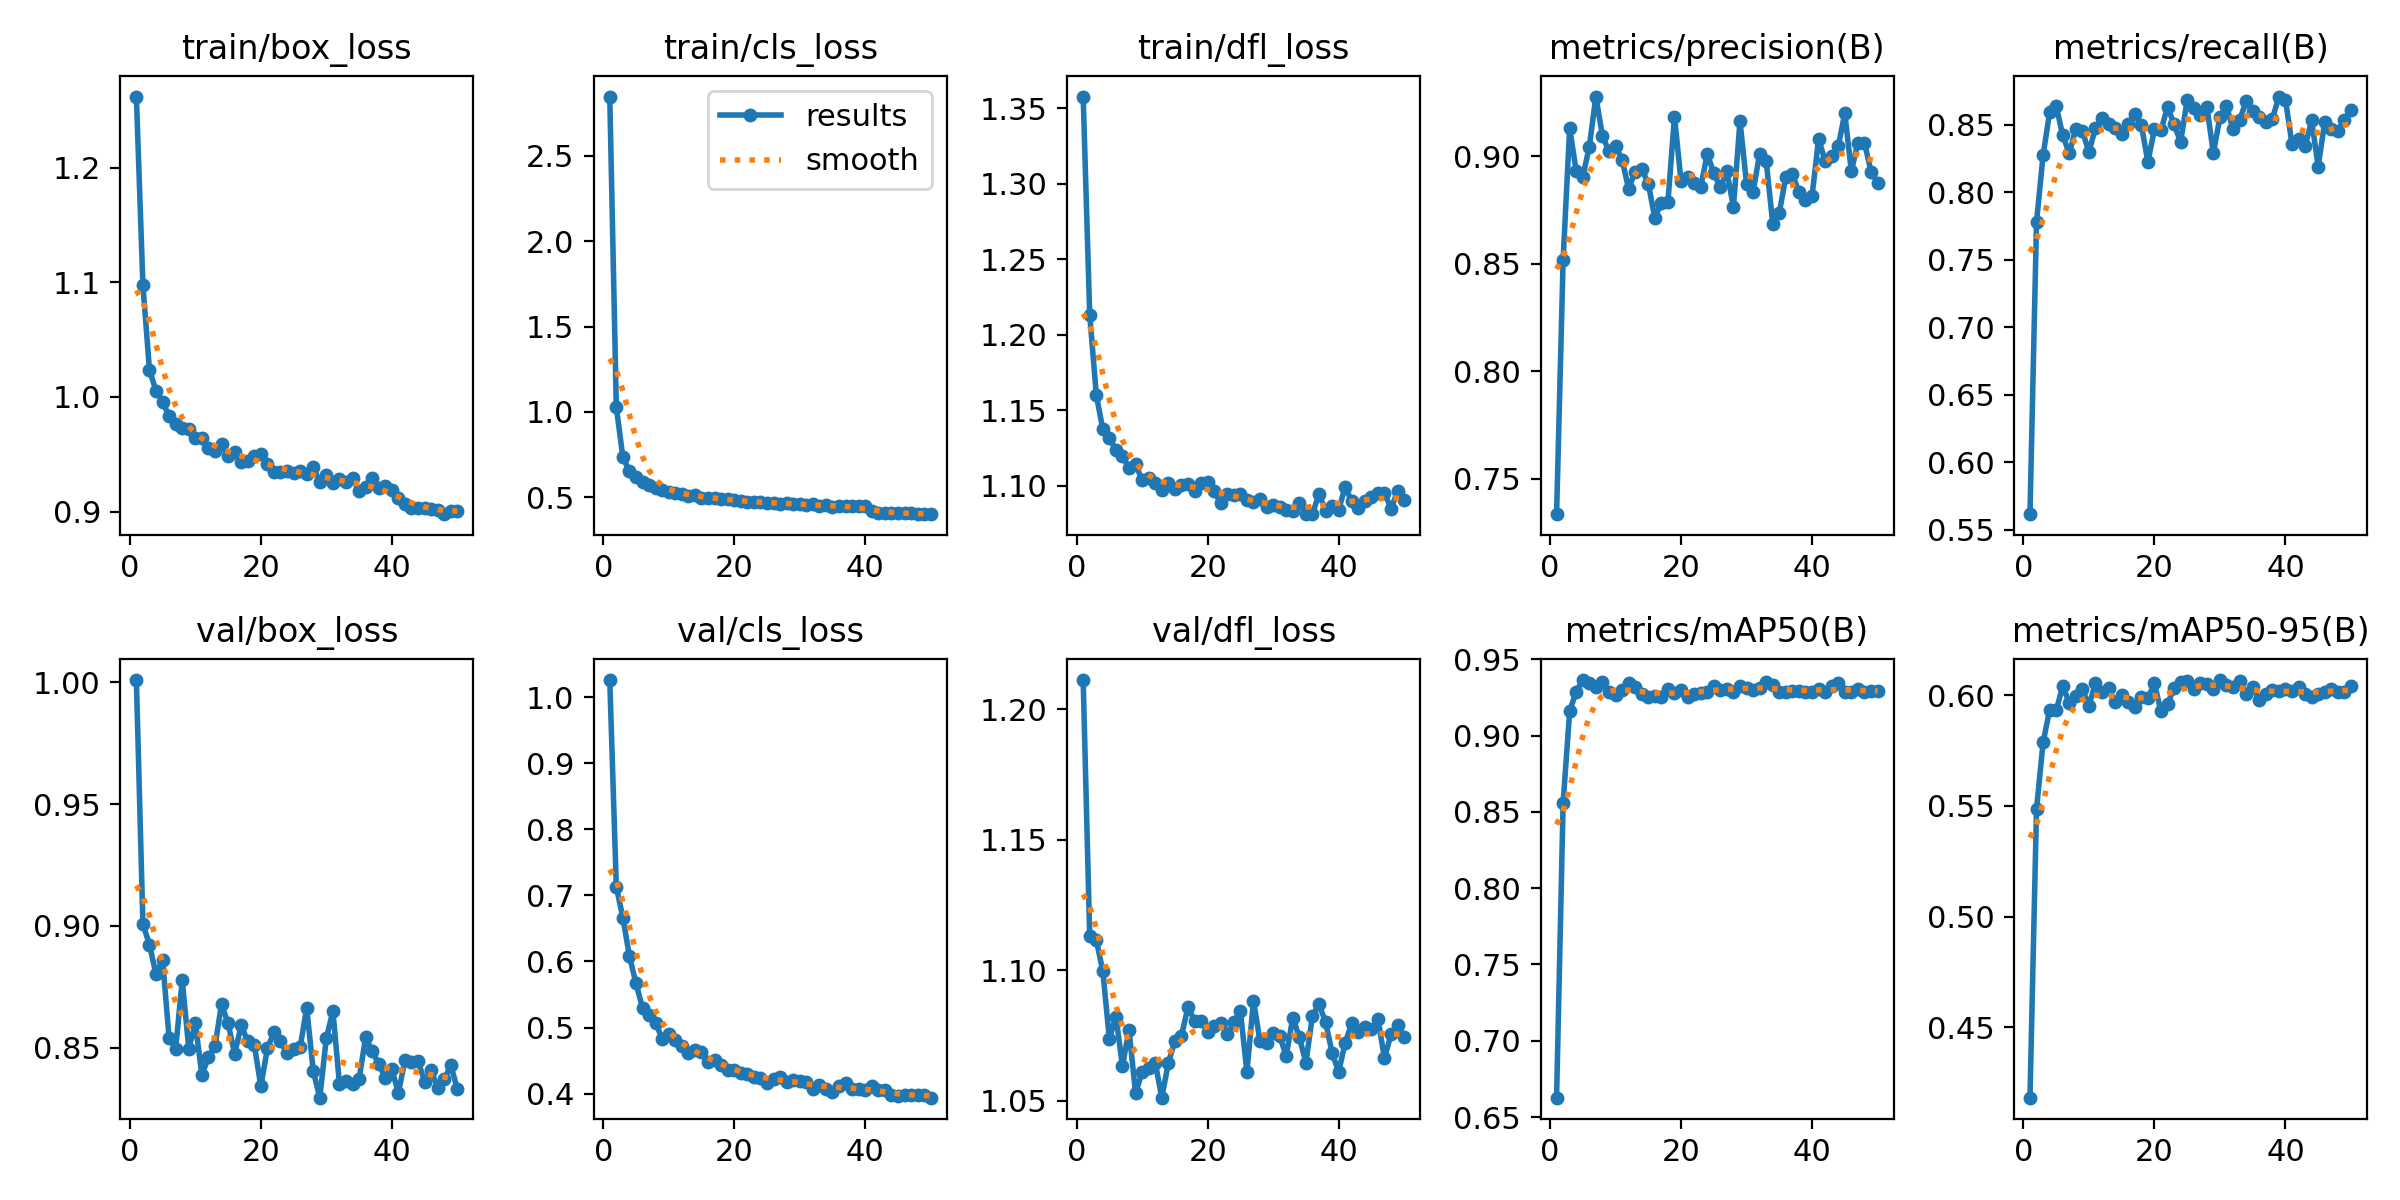

Data behind this chart, as committed beside it:
epoch, time, train/box_loss, train/cls_loss, train/dfl_loss, metrics/precision(B), metrics/recall(B), metrics/mAP50(B), metrics/mAP50-95(B), val/box_loss, val/cls_loss, val/dfl_loss, lr/pg0, lr/pg1, lr/pg2
1, 18.4, 1.262, 2.846, 1.358, 0.7334, 0.5614, 0.6627, 0.4182, 1.001, 1.026, 1.211, 0.0002534, 0.0002534, 0.0002534
2, 33.16, 1.097, 1.028, 1.213, 0.8518, 0.7779, 0.8558, 0.5487, 0.9007, 0.7127, 1.113, 0.0004996, 0.0004996, 0.0004996
3, 47.68, 1.024, 0.7348, 1.161, 0.9132, 0.8273, 0.916, 0.5787, 0.8923, 0.6664, 1.112, 0.0007357, 0.0007357, 0.0007357
4, 61.57, 1.005, 0.653, 1.137, 0.8929, 0.8591, 0.9287, 0.5934, 0.8801, 0.6081, 1.1, 0.0007233, 0.0007233, 0.0007233
5, 75.64, 0.9957, 0.6193, 1.132, 0.8903, 0.864, 0.9363, 0.5932, 0.8861, 0.567, 1.074, 0.0007081, 0.0007081, 0.0007081
6, 89.54, 0.9834, 0.5912, 1.124, 0.9045, 0.8421, 0.9345, 0.604, 0.8539, 0.5296, 1.082, 0.0006929, 0.0006929, 0.0006929
7, 103.5, 0.9766, 0.5726, 1.12, 0.9278, 0.8288, 0.9318, 0.5966, 0.8497, 0.5193, 1.063, 0.0006776, 0.0006776, 0.0006776
8, 117.4, 0.9731, 0.5532, 1.112, 0.9095, 0.8471, 0.9347, 0.5995, 0.8778, 0.507, 1.077, 0.0006624, 0.0006624, 0.0006624
9, 131.3, 0.9717, 0.5439, 1.115, 0.9024, 0.8452, 0.9288, 0.6027, 0.8496, 0.4829, 1.053, 0.0006472, 0.0006472, 0.0006472
10, 145.3, 0.9646, 0.5331, 1.104, 0.9047, 0.8297, 0.9267, 0.5953, 0.8601, 0.4896, 1.061, 0.000632, 0.000632, 0.000632
11, 159.2, 0.9644, 0.5282, 1.105, 0.8984, 0.8477, 0.93, 0.6055, 0.8388, 0.4812, 1.063, 0.0006167, 0.0006167, 0.0006167
12, 173.3, 0.9556, 0.5199, 1.102, 0.8848, 0.8552, 0.9343, 0.6013, 0.8462, 0.4714, 1.065, 0.0006015, 0.0006015, 0.0006015
13, 187.3, 0.9524, 0.5105, 1.097, 0.8929, 0.8505, 0.9321, 0.6031, 0.8506, 0.4617, 1.051, 0.0005863, 0.0005863, 0.0005863
14, 201.4, 0.9591, 0.5115, 1.102, 0.8941, 0.8473, 0.9271, 0.5971, 0.8679, 0.466, 1.064, 0.0005711, 0.0005711, 0.0005711
15, 215.4, 0.9481, 0.4989, 1.098, 0.8873, 0.8433, 0.925, 0.6, 0.86, 0.4637, 1.073, 0.0005558, 0.0005558, 0.0005558
16, 229.4, 0.9521, 0.499, 1.101, 0.8712, 0.8503, 0.926, 0.5968, 0.8475, 0.4482, 1.075, 0.0005406, 0.0005406, 0.0005406
17, 243.4, 0.9435, 0.4945, 1.102, 0.8784, 0.8582, 0.9255, 0.5948, 0.8592, 0.4513, 1.086, 0.0005254, 0.0005254, 0.0005254
18, 257.4, 0.9444, 0.4888, 1.097, 0.8787, 0.85, 0.9305, 0.5993, 0.8527, 0.4437, 1.081, 0.0005102, 0.0005102, 0.0005102
19, 271.4, 0.9487, 0.4878, 1.102, 0.9185, 0.8223, 0.9276, 0.5988, 0.8513, 0.4365, 1.081, 0.0004949, 0.0004949, 0.0004949
20, 285.3, 0.9505, 0.487, 1.103, 0.8883, 0.8468, 0.9295, 0.6053, 0.8342, 0.4362, 1.077, 0.0004797, 0.0004797, 0.0004797
21, 299.3, 0.9418, 0.4787, 1.097, 0.8901, 0.8458, 0.9253, 0.5927, 0.8498, 0.4311, 1.079, 0.0004645, 0.0004645, 0.0004645
22, 313.3, 0.935, 0.4733, 1.089, 0.8876, 0.8633, 0.9272, 0.596, 0.8563, 0.4295, 1.08, 0.0004492, 0.0004492, 0.0004492
23, 327.4, 0.9344, 0.4739, 1.095, 0.8854, 0.8504, 0.9278, 0.6032, 0.8527, 0.4259, 1.075, 0.000434, 0.000434, 0.000434
24, 341.8, 0.9351, 0.472, 1.094, 0.9011, 0.8371, 0.9288, 0.6062, 0.8477, 0.4232, 1.08, 0.0004188, 0.0004188, 0.0004188
25, 356.1, 0.9333, 0.469, 1.094, 0.8921, 0.8684, 0.9324, 0.6063, 0.8496, 0.4167, 1.084, 0.0004036, 0.0004036, 0.0004036
26, 370.2, 0.9353, 0.4689, 1.091, 0.8856, 0.8622, 0.9301, 0.6028, 0.8502, 0.4217, 1.061, 0.0003883, 0.0003883, 0.0003883
27, 384.3, 0.9333, 0.4624, 1.09, 0.8929, 0.8572, 0.9306, 0.6058, 0.8664, 0.425, 1.088, 0.0003731, 0.0003731, 0.0003731
28, 398.3, 0.9387, 0.466, 1.091, 0.8764, 0.8633, 0.9286, 0.6053, 0.8404, 0.4178, 1.073, 0.0003579, 0.0003579, 0.0003579
29, 412.2, 0.9258, 0.4612, 1.086, 0.9163, 0.829, 0.9322, 0.6028, 0.8295, 0.4206, 1.072, 0.0003427, 0.0003427, 0.0003427
30, 426.2, 0.932, 0.4616, 1.087, 0.8873, 0.8555, 0.9311, 0.6069, 0.8539, 0.419, 1.076, 0.0003274, 0.0003274, 0.0003274
31, 440.4, 0.925, 0.4577, 1.086, 0.8835, 0.8638, 0.9301, 0.6048, 0.865, 0.4174, 1.075, 0.0003122, 0.0003122, 0.0003122
32, 454.5, 0.9281, 0.4599, 1.084, 0.9011, 0.8466, 0.9313, 0.6037, 0.8353, 0.4076, 1.067, 0.000297, 0.000297, 0.000297
33, 468.6, 0.9256, 0.4521, 1.084, 0.8979, 0.8534, 0.9348, 0.6063, 0.8365, 0.4127, 1.082, 0.0002818, 0.0002818, 0.0002818
34, 482.6, 0.9293, 0.4533, 1.089, 0.8686, 0.8674, 0.933, 0.6007, 0.8352, 0.4069, 1.074, 0.0002665, 0.0002665, 0.0002665
35, 496.6, 0.918, 0.4461, 1.082, 0.8736, 0.8604, 0.9287, 0.6035, 0.8371, 0.403, 1.065, 0.0002513, 0.0002513, 0.0002513
36, 510.6, 0.9216, 0.4501, 1.081, 0.8905, 0.8554, 0.9284, 0.5981, 0.8544, 0.4113, 1.083, 0.0002361, 0.0002361, 0.0002361
37, 524.6, 0.9295, 0.4524, 1.095, 0.8918, 0.8517, 0.9291, 0.6007, 0.8487, 0.4157, 1.087, 0.0002209, 0.0002209, 0.0002209
38, 538.6, 0.921, 0.4475, 1.083, 0.8831, 0.8543, 0.9295, 0.6025, 0.8433, 0.4068, 1.08, 0.0002056, 0.0002056, 0.0002056
39, 552.6, 0.9222, 0.4499, 1.087, 0.8794, 0.8709, 0.9284, 0.6021, 0.8376, 0.4069, 1.068, 0.0001904, 0.0001904, 0.0001904
40, 566.7, 0.919, 0.4469, 1.084, 0.8814, 0.8687, 0.9286, 0.6027, 0.8412, 0.4051, 1.061, 0.0001752, 0.0001752, 0.0001752
41, 598.9, 0.9123, 0.4207, 1.099, 0.908, 0.8357, 0.9307, 0.6019, 0.8315, 0.4116, 1.072, 0.00016, 0.00016, 0.00016
42, 612, 0.9065, 0.4111, 1.09, 0.8979, 0.8393, 0.9285, 0.6035, 0.8448, 0.4048, 1.08, 0.0001447, 0.0001447, 0.0001447
43, 625.2, 0.9034, 0.4069, 1.085, 0.9001, 0.8339, 0.9323, 0.6005, 0.844, 0.4048, 1.076, 0.0001295, 0.0001295, 0.0001295
44, 638.3, 0.9036, 0.4063, 1.09, 0.9045, 0.8532, 0.9341, 0.5993, 0.8448, 0.3976, 1.078, 0.0001143, 0.0001143, 0.0001143
45, 651.5, 0.9029, 0.4058, 1.092, 0.9201, 0.819, 0.9282, 0.6005, 0.836, 0.3969, 1.077, 9.90472e-05, 9.90472e-05, 9.90472e-05
46, 664.6, 0.9019, 0.4071, 1.095, 0.893, 0.8524, 0.9284, 0.6016, 0.8407, 0.3972, 1.081, 8.3821e-05, 8.3821e-05, 8.3821e-05
47, 677.8, 0.9018, 0.4068, 1.096, 0.9062, 0.8465, 0.9303, 0.6028, 0.8335, 0.3973, 1.066, 6.85948e-05, 6.85948e-05, 6.85948e-05
48, 690.9, 0.8978, 0.4019, 1.085, 0.9064, 0.8451, 0.9285, 0.6016, 0.837, 0.3982, 1.076, 5.33686e-05, 5.33686e-05, 5.33686e-05
49, 704, 0.9005, 0.4035, 1.097, 0.8929, 0.8534, 0.9291, 0.6014, 0.8428, 0.3983, 1.079, 3.81424e-05, 3.81424e-05, 3.81424e-05
50, 717.1, 0.9002, 0.4033, 1.09, 0.8877, 0.8607, 0.9294, 0.6042, 0.8331, 0.394, 1.074, 2.29162e-05, 2.29162e-05, 2.29162e-05
